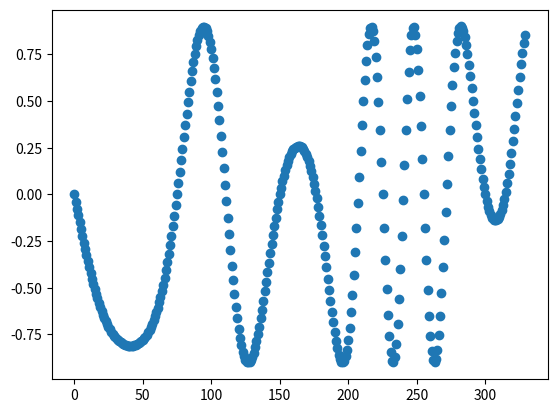

This figure's Python source:

# coding: utf-8

# In[16]:


import math
import matplotlib.pyplot as plt


# In[2]:


f = 3  # hz
O = 3 * math.pi
fs = 150  # hz
T = 2.2  # s


# In[3]:


n = int(T * fs)


# In[12]:


x = lambda n: 0.9 * math.sin(2 * math.pi * (n / fs) * math.cos(math.pi * (n / fs)) + O)


# In[13]:


result = [x(i) for i in range(n)]
result


# In[17]:


plt.scatter(list(range(n)), result)

